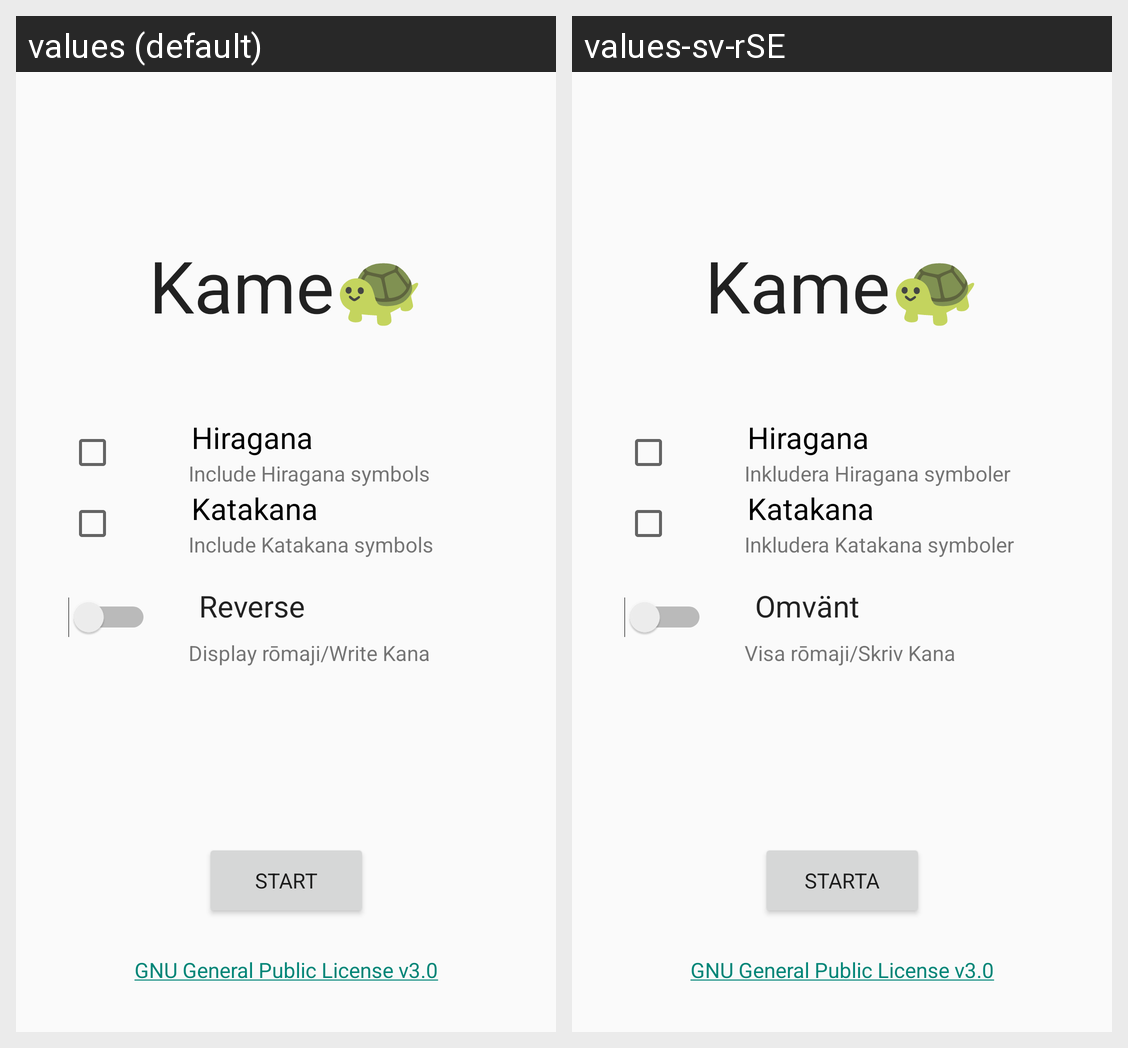

For this localized Android screen grid, give each drawn string resource with its value in every locale shown.
Android screen res/layout/activity_main.xml rendered under 2 locales, left to right: values (default), values-sv-rSE. Device: Nexus 5 (rendered at 1080×1920; each locale shown at half size, 540×960, under a caption strip naming it); theme Theme.Kame.
Strings drawn on this screen, with the default value and each locale's value (text and hints the layout hard-codes, and strings that could not be matched under every locale, appear in the picture but are not listed):

app_name_emoji
  values: Kame🐢
  values-sv-rSE: Kame🐢  [not translated; the default value is used]

text_hiragana
  values: Hiragana
  values-sv-rSE: Hiragana  [not translated; the default value is used]

hiragana_desc
  values: Include Hiragana symbols
  values-sv-rSE: Inkludera Hiragana symboler

text_katakana
  values: Katakana
  values-sv-rSE: Katakana  [not translated; the default value is used]

katakana_desc
  values: Include Katakana symbols
  values-sv-rSE: Inkludera Katakana symboler

text_reverse
  values: Reverse
  values-sv-rSE: Omvänt

reverse_desc
  values: Display rōmaji/Write Kana
  values-sv-rSE: Visa rōmaji/Skriv Kana

text_start
  values: start
  values-sv-rSE: starta

github
  values: GNU General Public License v3.0
  values-sv-rSE: GNU General Public License v3.0  [not translated; the default value is used]
